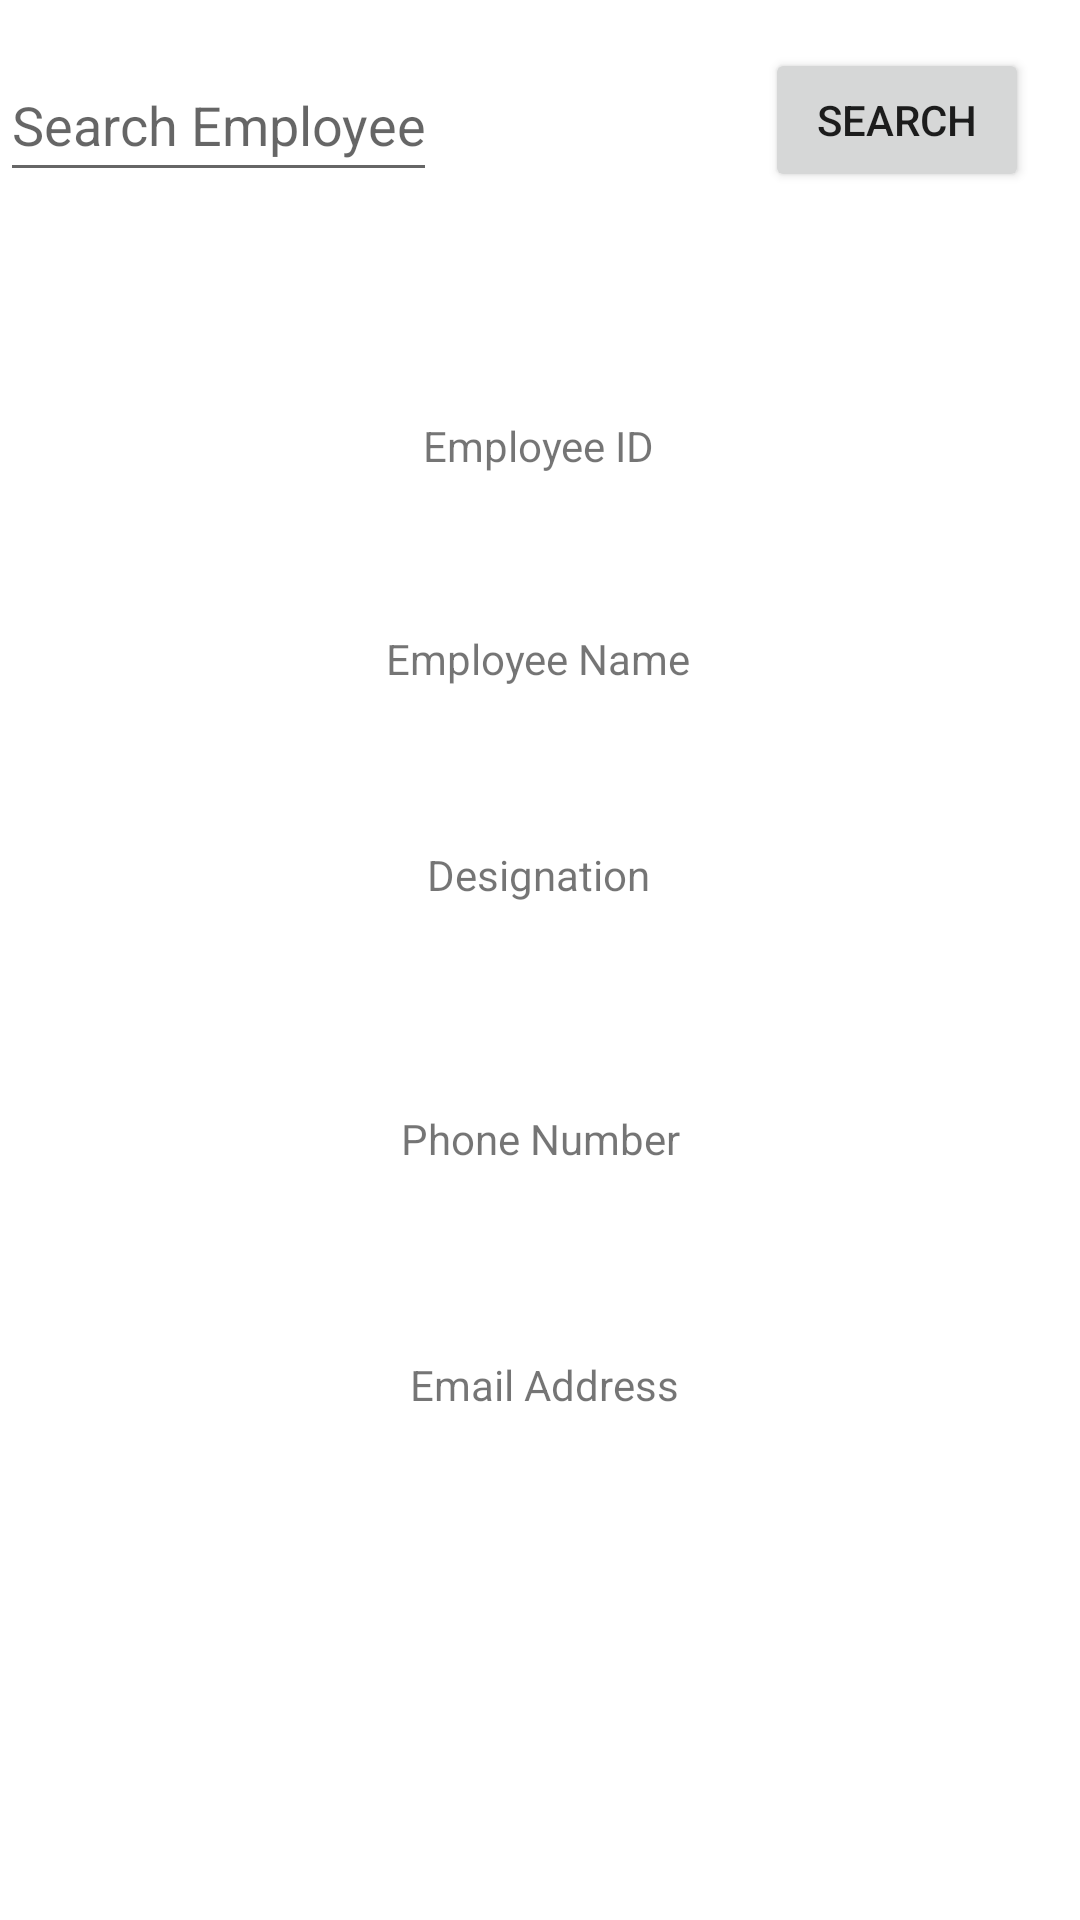

Android layout source for this screen:
<!-- AndroidManifest.xml: application theme Theme.EmployeeTracker -->
<!-- res/layout/activity_searchemployee.xml -->
<?xml version="1.0" encoding="utf-8"?>
<androidx.constraintlayout.widget.ConstraintLayout xmlns:android="http://schemas.android.com/apk/res/android"
    xmlns:app="http://schemas.android.com/apk/res-auto"
    xmlns:tools="http://schemas.android.com/tools"
    android:layout_width="match_parent"
    android:layout_height="match_parent"
    tools:context=".searchemployee">

    <AutoCompleteTextView
        android:id="@+id/employeesearch"
        android:layout_width="wrap_content"
        android:layout_height="wrap_content"
        android:layout_marginStart="30dp"
        android:layout_marginTop="16dp"
        android:layout_marginEnd="140dp"
        android:hint="Search Employee"
        android:minHeight="48dp"
        app:layout_constraintEnd_toStartOf="@+id/searchbtn"
        app:layout_constraintStart_toStartOf="parent"
        app:layout_constraintTop_toTopOf="parent" />

    <Button
        android:id="@+id/searchbtn"
        android:layout_width="wrap_content"
        android:layout_height="wrap_content"
        android:layout_marginTop="16dp"
        android:layout_marginEnd="17dp"
        android:text="Search"
        app:layout_constraintEnd_toEndOf="parent"
        app:layout_constraintTop_toTopOf="parent" />

    <TextView
        android:id="@+id/employeeid"
        android:layout_width="wrap_content"
        android:layout_height="wrap_content"
        android:layout_marginStart="166dp"
        android:layout_marginTop="139dp"
        android:layout_marginEnd="167dp"
        android:text="Employee ID"
        app:layout_constraintEnd_toEndOf="parent"
        app:layout_constraintStart_toStartOf="parent"
        app:layout_constraintTop_toTopOf="parent" />

    <TextView
        android:id="@+id/empname"
        android:layout_width="wrap_content"
        android:layout_height="wrap_content"
        android:layout_marginStart="154dp"
        android:layout_marginTop="52dp"
        android:layout_marginEnd="155dp"
        android:text="Employee Name"
        app:layout_constraintEnd_toEndOf="parent"
        app:layout_constraintStart_toStartOf="parent"
        app:layout_constraintTop_toBottomOf="@+id/employeeid" />

    <TextView
        android:id="@+id/empdesignation"
        android:layout_width="wrap_content"
        android:layout_height="wrap_content"
        android:layout_marginStart="168dp"
        android:layout_marginTop="53dp"
        android:layout_marginEnd="169dp"
        android:text="Designation"
        app:layout_constraintEnd_toEndOf="parent"
        app:layout_constraintStart_toStartOf="parent"
        app:layout_constraintTop_toBottomOf="@+id/empname" />

    <TextView
        android:id="@+id/empphone"
        android:layout_width="wrap_content"
        android:layout_height="wrap_content"
        android:layout_marginStart="159dp"
        android:layout_marginTop="69dp"
        android:layout_marginEnd="159dp"
        android:text="Phone Number"
        app:layout_constraintEnd_toEndOf="parent"
        app:layout_constraintStart_toStartOf="parent"
        app:layout_constraintTop_toBottomOf="@+id/empdesignation" />

    <TextView
        android:id="@+id/empemail"
        android:layout_width="wrap_content"
        android:layout_height="wrap_content"
        android:layout_marginStart="162dp"
        android:layout_marginTop="63dp"
        android:layout_marginEnd="159dp"
        android:text="Email Address"
        app:layout_constraintEnd_toEndOf="parent"
        app:layout_constraintStart_toStartOf="parent"
        app:layout_constraintTop_toBottomOf="@+id/empphone" />
</androidx.constraintlayout.widget.ConstraintLayout>
<!-- resources referenced by this layout -->
<resources>
  <style name="Theme.EmployeeTracker" parent="Theme.MaterialComponents.DayNight.DarkActionBar">
          
          <item name="colorPrimary">@color/purple_500</item>
          <item name="colorPrimaryVariant">@color/purple_700</item>
          <item name="colorOnPrimary">@color/white</item>
          
          <item name="colorSecondary">@color/teal_200</item>
          <item name="colorSecondaryVariant">@color/teal_700</item>
          <item name="colorOnSecondary">@color/black</item>
          
          <item name="android:statusBarColor" tools:targetApi="l">?attr/colorPrimaryVariant</item>
          
      </style>
  <!-- not gathered from this repository: default colours our renderer supplied (Android Studio template values) -->
  <color name="purple_500">#FF6200EE</color>
  <color name="purple_700">#FF3700B3</color>
  <color name="teal_200">#FF03DAC5</color>
  <color name="teal_700">#FF018786</color>
  <color name="black">#FF000000</color>
  <color name="white">#FFFFFFFF</color>
</resources>
